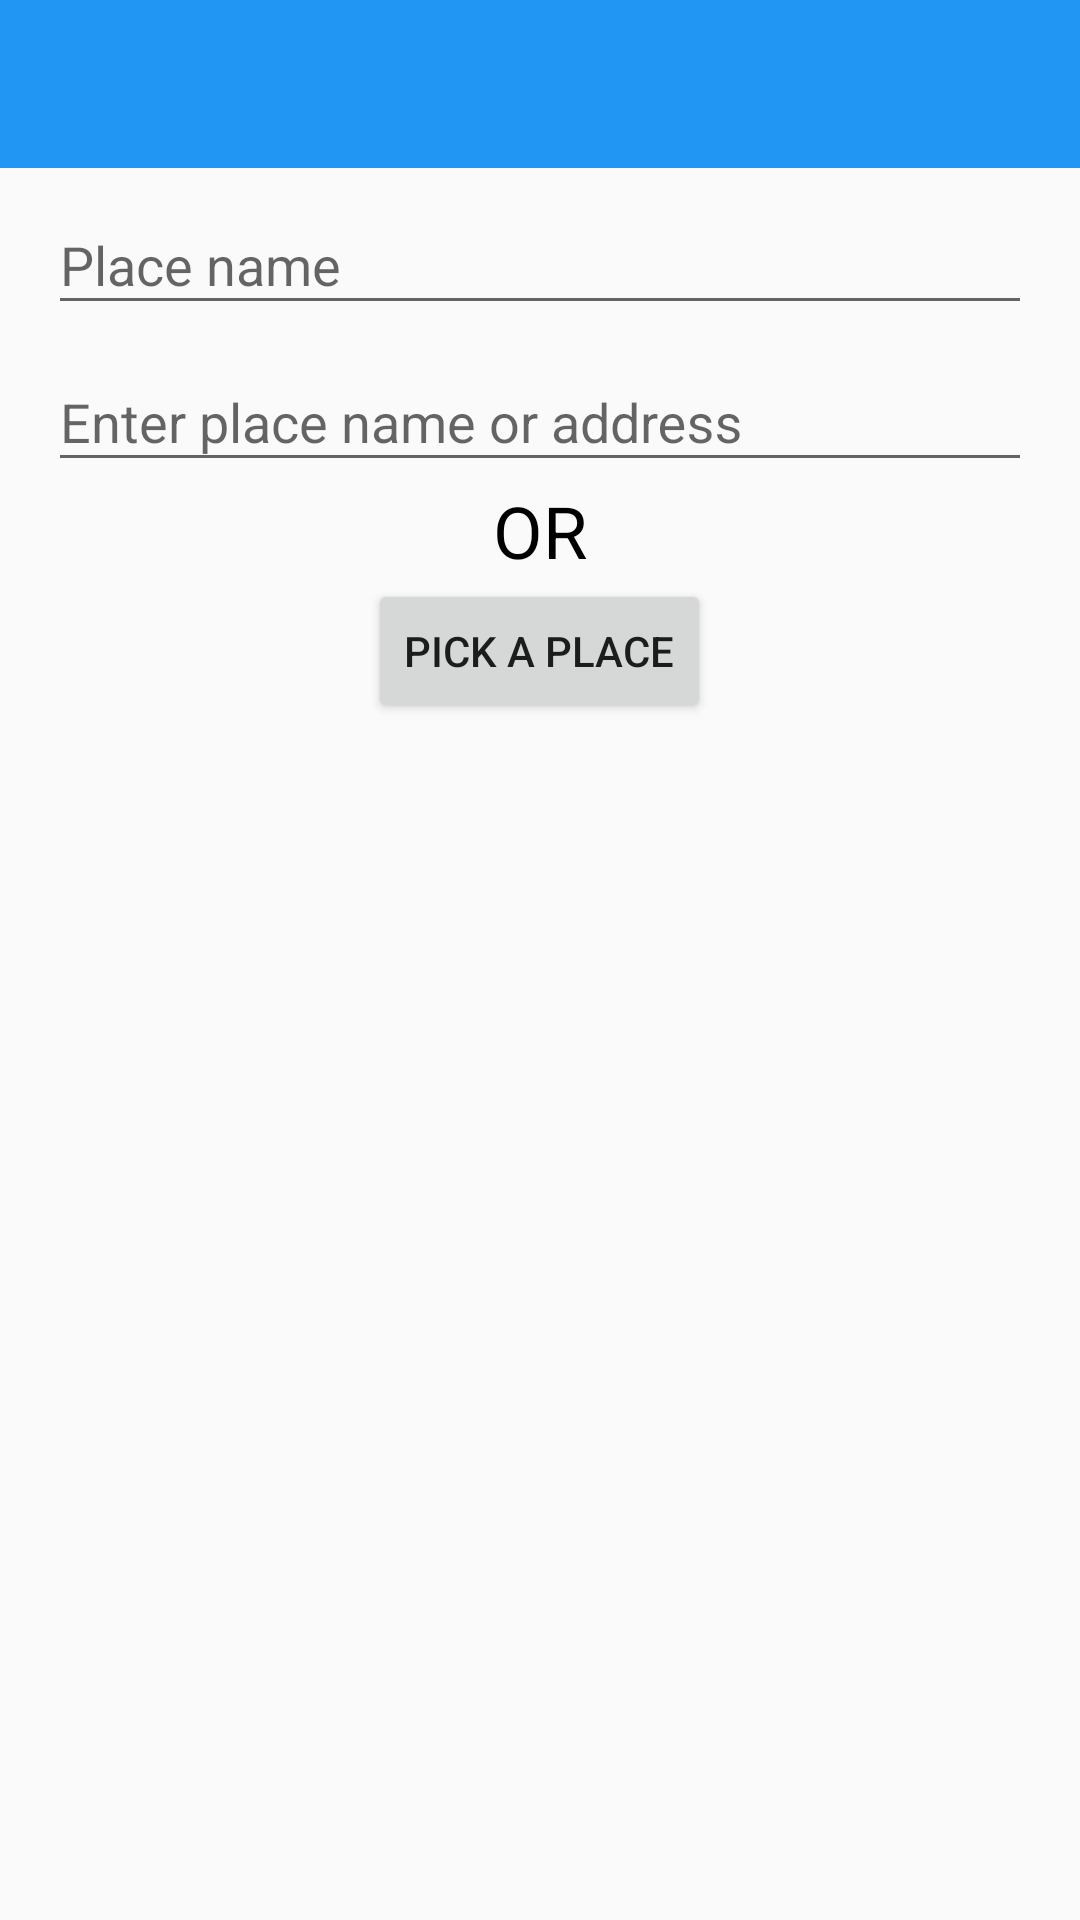

The Android layout XML behind this screen, and the referenced resources:
<!-- AndroidManifest.xml: application theme AppTheme -->
<!-- res/layout/activity_place.xml -->
<LinearLayout
    xmlns:android="http://schemas.android.com/apk/res/android"
    xmlns:app="http://schemas.android.com/apk/res-auto"
    xmlns:tools="http://schemas.android.com/tools"
    android:layout_width="match_parent"
    android:layout_height="match_parent"
    android:orientation="vertical"
    tools:context="science.keng42.keep.PlaceActivity">

    <android.support.v7.widget.Toolbar
        android:id="@+id/toolbar"
        android:layout_width="match_parent"
        android:layout_height="?attr/actionBarSize"
        android:background="?attr/colorPrimary"
        android:theme="@style/ThemeOverlay.AppCompat.Dark.ActionBar"
        app:popupTheme="@style/ThemeOverlay.AppCompat.Light"/>

    <android.support.design.widget.TextInputLayout
        android:layout_width="match_parent"
        android:layout_height="wrap_content"
        android:layout_marginEnd="16dp"
        android:layout_marginLeft="16dp"
        android:layout_marginRight="16dp"
        android:layout_marginStart="16dp">

        <EditText
            android:id="@+id/et_place_name"
            android:layout_width="match_parent"
            android:layout_height="wrap_content"
            android:hint="@string/place_name"/>
    </android.support.design.widget.TextInputLayout>

    <android.support.design.widget.TextInputLayout
        android:layout_width="match_parent"
        android:layout_height="wrap_content"
        android:layout_marginEnd="16dp"
        android:layout_marginLeft="16dp"
        android:layout_marginRight="16dp"
        android:layout_marginStart="16dp">

        <AutoCompleteTextView
            android:id="@+id/autocomplete_places"
            android:layout_width="match_parent"
            android:layout_height="wrap_content"
            android:layout_gravity="center_horizontal"
            android:layout_marginTop="20dp"
            android:hint="@string/place_description"
            android:textColor="@android:color/primary_text_light"/>
    </android.support.design.widget.TextInputLayout>

    <ImageView
        android:layout_width="wrap_content"
        android:layout_height="wrap_content"
        android:layout_gravity="end"
        android:layout_marginEnd="16dp"
        android:layout_marginRight="16dp"
        android:contentDescription="@string/powered_by_google"
        android:src="@drawable/powered_by_google_light"/>

    <TextView
        android:layout_width="wrap_content"
        android:layout_height="wrap_content"
        android:layout_gravity="center_horizontal"
        android:text="@string/or"
        android:textColor="@color/black"
        android:textSize="24sp"/>

    <Button
        android:id="@+id/btn_pick_a_place"
        android:layout_width="wrap_content"
        android:layout_height="wrap_content"
        android:layout_gravity="center_horizontal"
        android:text="@string/pick_a_place"/>

</LinearLayout>
<!-- resources referenced by this layout -->
<resources>
  <color name="black">#000000</color>
  <string name="or">OR</string>
  <string name="pick_a_place">Pick a place</string>
  <string name="place_description">Enter place name or address</string>
  <string name="place_name">Place name</string>
  <string name="powered_by_google">Powered by Google</string>
  <style name="AppTheme" parent="AppTheme." />
  <style name="AppTheme." parent="Theme.AppCompat.Light.NoActionBar">
          <item name="colorPrimary">@color/primary</item>
          <item name="colorPrimaryDark">@color/primary_dark</item>
          <item name="colorAccent">@color/accent</item>
      </style>
  <color name="primary">#2196F3</color>
  <color name="primary_dark">#1976D2</color>
  <color name="accent">#009688</color>
</resources>
